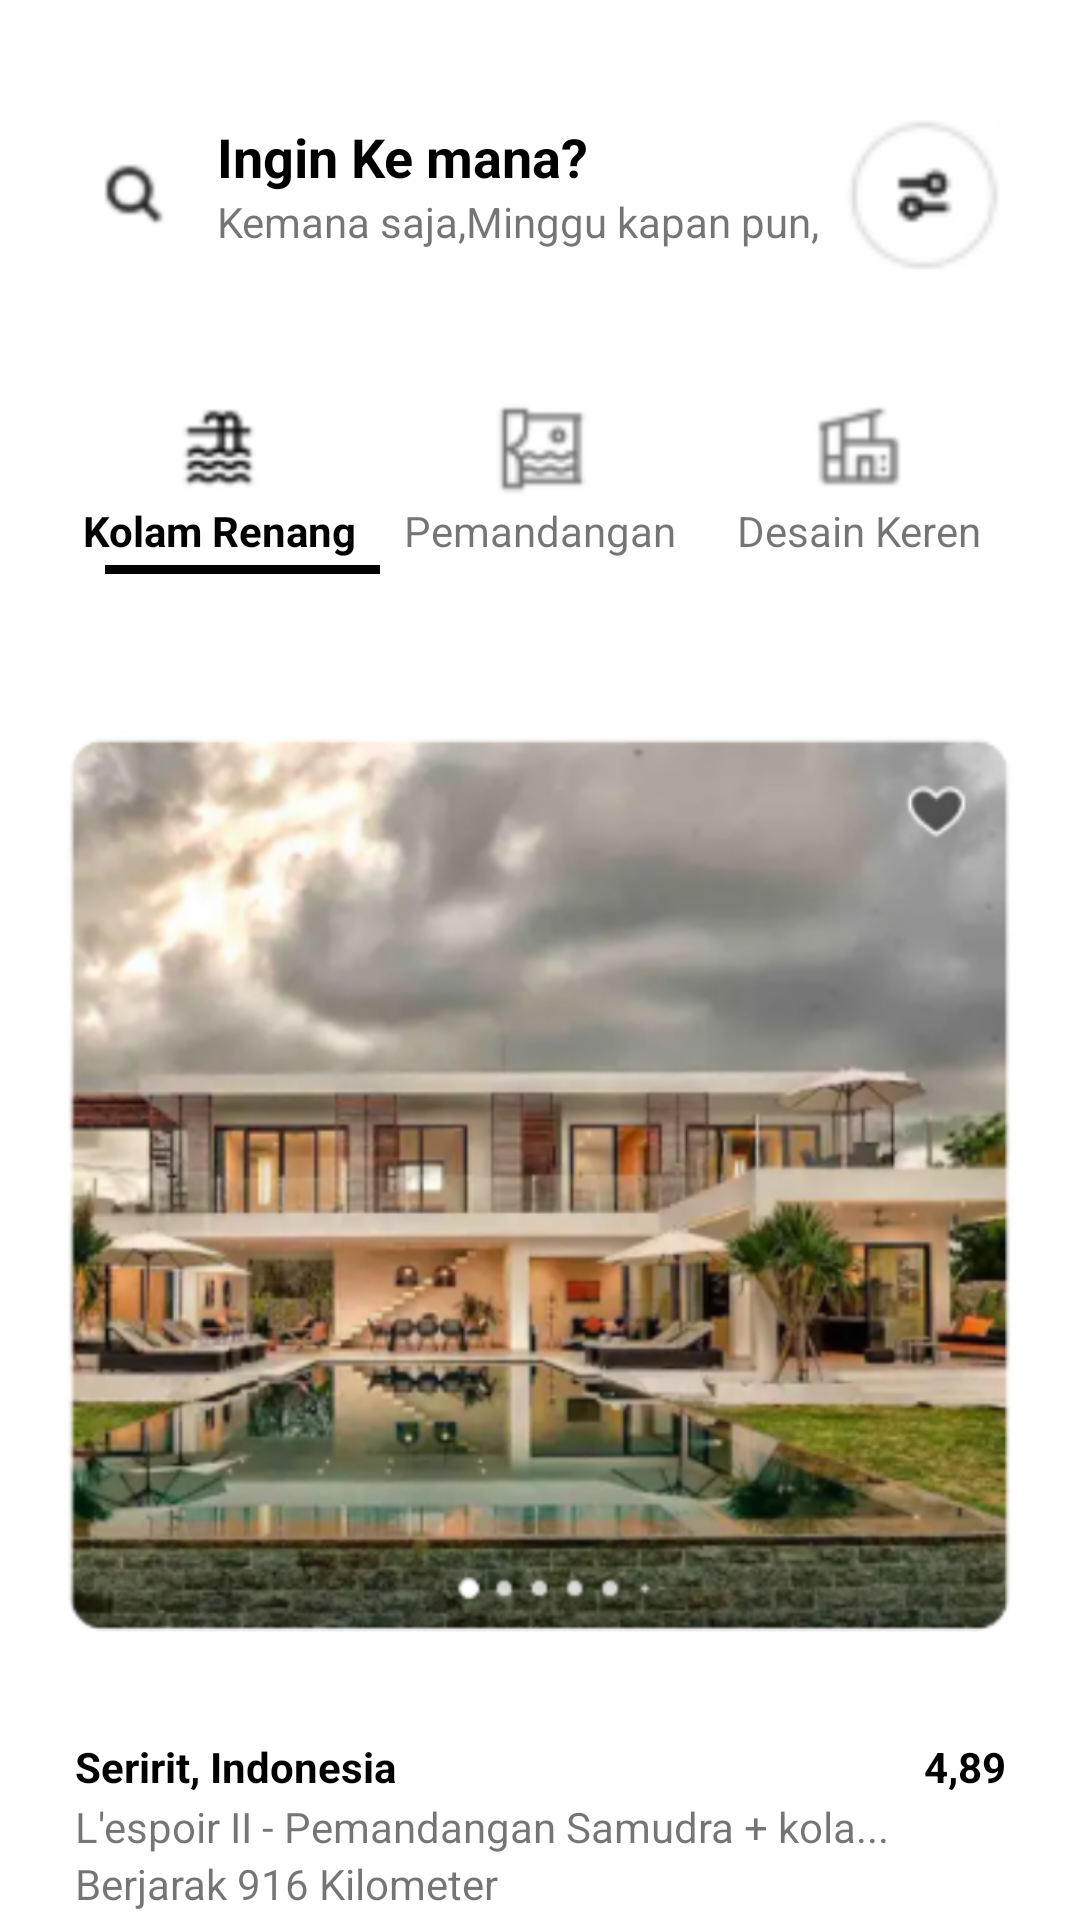

Android layout source for this screen:
<!-- AndroidManifest.xml: application theme Theme.AppsNurul -->
<!-- res/layout/fragment_home.xml -->
<?xml version="1.0" encoding="utf-8"?>
<RelativeLayout xmlns:android="http://schemas.android.com/apk/res/android"
    android:layout_width="match_parent"
    android:layout_height="match_parent">

    <LinearLayout
        android:layout_width="match_parent"
        android:layout_height="wrap_content"
        android:orientation="vertical">

        <LinearLayout
            android:layout_width="match_parent"
            android:layout_height="70dp"
            android:orientation="horizontal"
            android:background="@drawable/rounded_white"
            android:layout_marginTop="30dp"
            android:layout_marginLeft="20dp"
            android:layout_marginRight="20dp"
            android:gravity="center">

            <LinearLayout
                android:layout_width="match_parent"
                android:layout_height="wrap_content"
                android:orientation="horizontal">

                <ImageView
                    android:layout_width="0dp"
                    android:layout_height="30dp"
                    android:layout_weight="1"
                    android:src="@mipmap/cari"
                    android:layout_gravity="center"/>

                <LinearLayout
                    android:layout_width="0dp"
                    android:layout_height="wrap_content"
                    android:layout_weight="4"
                    android:orientation="vertical">

                    <TextView
                        android:layout_width="match_parent"
                        android:layout_height="wrap_content"
                        android:layout_weight="4"
                        android:textStyle="bold"
                        android:textSize="18sp"
                        android:text="Ingin Ke mana?"
                        android:textColor="@color/black"/>

                    <TextView
                        android:layout_width="match_parent"
                        android:layout_height="wrap_content"
                        android:layout_weight="4"
                        android:text="Kemana saja,Minggu kapan pun," />


                </LinearLayout>

                <ImageView
                    android:layout_width="0dp"
                    android:layout_height="50dp"
                    android:layout_weight="1"
                    android:src="@mipmap/pilihan"
                    android:layout_marginRight="6dp"/>

            </LinearLayout>

        </LinearLayout>


        <LinearLayout
            android:layout_width="match_parent"
            android:layout_height="70dp"
            android:orientation="horizontal"
            android:layout_marginTop="30dp"
            android:layout_marginLeft="20dp"
            android:layout_marginRight="20dp"
            android:gravity="center">


            <LinearLayout
                android:layout_width="0dp"
                android:layout_height="70dp"
                android:orientation="vertical"
                android:layout_weight="1">


                <ImageView
                    android:layout_width="match_parent"
                    android:layout_height="wrap_content"
                    android:src="@mipmap/kolam"/>

                <TextView
                    android:layout_width="wrap_content"
                    android:layout_height="wrap_content"
                    android:text="Kolam Renang"
                    android:layout_gravity="center"
                    android:textStyle="bold"
                    android:textColor="@color/black"/>

                <View
                    android:layout_width="match_parent"
                    android:layout_height="3dp"
                    android:background="@color/black"
                    android:layout_marginLeft="15dp"
                    android:layout_marginTop="2dp"/>


            </LinearLayout>

            <LinearLayout
                android:layout_width="0dp"
                android:layout_height="70dp"
                android:orientation="vertical"
                android:layout_weight="1">


                <ImageView
                    android:layout_width="match_parent"
                    android:layout_height="wrap_content"
                    android:src="@mipmap/pemand"/>

                <TextView
                    android:layout_width="wrap_content"
                    android:layout_height="wrap_content"
                    android:text="Pemandangan"
                    android:layout_gravity="center"/>


            </LinearLayout>

            <LinearLayout
                android:layout_width="0dp"
                android:layout_height="70dp"
                android:orientation="vertical"
                android:layout_weight="1">


                <ImageView
                    android:layout_width="match_parent"
                    android:layout_height="wrap_content"
                    android:src="@mipmap/desain"/>

                <TextView
                    android:layout_width="wrap_content"
                    android:layout_height="wrap_content"
                    android:text="Desain Keren"
                    android:layout_gravity="center"/>


            </LinearLayout>

        </LinearLayout>

        <LinearLayout
            android:layout_width="match_parent"
            android:layout_height="wrap_content"
            android:orientation="vertical"
            android:layout_marginTop="10dp"
            android:layout_marginLeft="20dp"
            android:layout_marginRight="20dp">

            <ImageView

                android:layout_width="match_parent"
                android:layout_height="wrap_content"
                android:src="@mipmap/gambar"/>

            <LinearLayout
                android:layout_width="match_parent"
                android:layout_height="wrap_content"
                android:orientation="horizontal">

                <TextView
                    android:layout_width="0dp"
                    android:layout_height="wrap_content"
                    android:layout_weight="8"
                    android:text="Seririt, Indonesia"
                    android:paddingLeft="5dp"
                    android:textStyle="bold"
                    android:textColor="@color/black"/>

                <ImageView
                    android:layout_width="0dp"
                    android:layout_height="20dp"
                    android:layout_weight="1"
                    android:src="@drawable/baseline_star_rate_24"/>

                <TextView
                    android:layout_width="0dp"
                    android:layout_height="wrap_content"
                    android:layout_weight="1"
                    android:textColor="@color/black"
                    android:text="4,89"
                    android:textStyle="bold"/>

            </LinearLayout>

            <TextView
                android:layout_width="wrap_content"
                android:layout_height="wrap_content"
                android:text="L'espoir II - Pemandangan Samudra + kola..."
                android:paddingLeft="5dp"/>

            <TextView
                android:layout_width="wrap_content"
                android:layout_height="wrap_content"
                android:text="Berjarak 916 Kilometer"
                android:paddingLeft="5dp"/>

            <TextView
                android:layout_width="wrap_content"
                android:layout_height="wrap_content"
                android:text="22-27 Mei"
                android:paddingLeft="5dp"/>

            <TextView
                android:layout_width="wrap_content"
                android:layout_height="wrap_content"
                android:text="Rp2.990.954"
                android:paddingLeft="5dp"
                android:textStyle="bold"
                android:textColor="@color/black"
                android:layout_marginTop="10dp"/>

        </LinearLayout>

    </LinearLayout>

</RelativeLayout>
<!-- resources referenced by this layout -->
<resources>
  <!-- mipmap cari: png bitmap (mipmap-hdpi, 1842 bytes) -->
  <!-- mipmap desain: png bitmap (mipmap-hdpi, 2121 bytes) -->
  <!-- mipmap gambar: png bitmap (mipmap-hdpi, 397121 bytes) -->
  <!-- mipmap kolam: png bitmap (mipmap-hdpi, 3391 bytes) -->
  <!-- mipmap pemand: png bitmap (mipmap-hdpi, 2623 bytes) -->
  <!-- mipmap pilihan: png bitmap (mipmap-hdpi, 6259 bytes) -->
  <style name="Theme.AppsNurul" parent="Theme.MaterialComponents.DayNight.DarkActionBar">
          
          <item name="colorPrimary">@color/purple_500</item>
          <item name="colorPrimaryVariant">@color/purple_700</item>
          <item name="colorOnPrimary">@color/white</item>
          
          <item name="colorSecondary">@color/teal_200</item>
          <item name="colorSecondaryVariant">@color/teal_700</item>
          <item name="colorOnSecondary">@color/black</item>
          
          <item name="android:statusBarColor">?attr/colorPrimaryVariant</item>
          
      </style>
  <!-- not gathered from this repository: default colours our renderer supplied (Android Studio template values) -->
  <color name="purple_500">#FF6200EE</color>
  <color name="purple_700">#FF3700B3</color>
  <color name="teal_200">#FF03DAC5</color>
  <color name="teal_700">#FF018786</color>
  <color name="black">#FF000000</color>
  <color name="white">#FFFFFFFF</color>
</resources>
